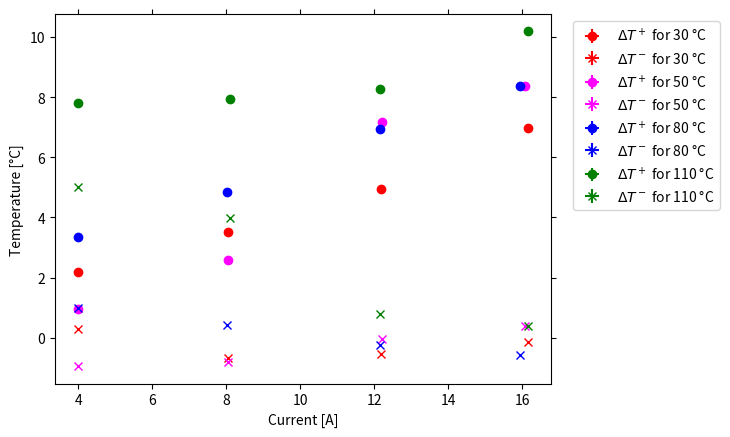

Reproduce this figure in Python. (Note: this script raises an exception after producing the figure.)
# -*- coding: utf-8 -*-
"""
Created on Mon Nov 26 11:33:35 2018

@author: Jennifer Studer
"""

import numpy as np
import matplotlib.pyplot as plt

def Temperature(V_temp):
    T = 20/798 * V_temp # V_time in microV
    return T # T in Celcsius

# Experimental parameters
L1 = 0.05 # m
L2 = 0.05 # m
area1 = np.pi* (1.015*10**(-3))**2 # m^2
area2 = np.pi* (3.52*10**(-3))**2 # m^2
#R1 = 1200 # Ohm
R2 = 389*10**(-3) # Ohm
shunt_V = 50 # mV
shunt_A = 20 # A
#rho1 = lambda T: (1.68 + 0.38*(T-20)/60) * 10**(-8) # Ohm m
#rho2 = (44) * 10**(-8) # Ohm m
kappa1 = lambda T: -1/15*(T+23) + 401
kappa2 = lambda T: 0.0376*(T-2) + 21.9

# The measured data
T_b = np.array([30, 50, 80, 110]) # Celsius
T_b_err = 4
kappa1_err = T_b_err/15
kappa2_err = T_b_err*0.0376
V_sh_plus = np.array([[9.95, 20.09, 30.43, 40.38], [9.95, 20.08, 30.51, 40.21], [9.98, 20.07, 30.37, 39.84], [9.98, 20.27, 30.42, 40.41]]) # mV
V_sh_minus = np.array([[-9.94, -20.09, -30.44, -40.40], [-9.94, -20.07, -30.47, -40.14], [-9.97, -20.06, -30.35, -39.77], [-9.97, -20.25, -30.40, -40.38]]) # mV 
V_sh_err = 0.01
V_p_plus = np.array([[3.29, 6.67, 10.12, 13.45], [3.61, 7.05, 10.51, 13.8], [3.58, 7.19, 10.89, 14.24], [3.94, 7.71, 11.40, 15.14]]) # mV
V_p_minus= np.array([[-3.27, 6.60, -9.96, -13.17], [-3.09, -6.62, -10.17, -13.47], [-3.49, -7.04, -10.66, -13.93], [-3.47, -7.27, -11.09, -14.70]]) # mV
V_p_err = 0.01
I_T_plus = np.array([[223.6, 360.2, 508.0, 717.0], [97.9, 264.4, 736.0, 859.0], [343.1, 497.9, 713.0, 858.0], [800.0, 813.0, 850.0, 1046.0]]) # microA
I_T_minus = np.array([[29.4, -67.5, -56.8, -13.4], [-97.8, -80.9, -3.3, 40.3], [101.4, 43.1, -24.8, -58.3], [512.9, 407.7, 81.2, 40.7]]) #microA
I_T_err = 1

colors = ['r', 'fuchsia', 'b', 'g']

### Plot DT_p, DT_m, (DT_p-DT_m) and (DT_p+DT_m)
I = np.zeros_like(I_T_plus)
I_plus = np.zeros_like(I_T_plus)
I_minus = np.zeros_like(I_T_plus)
T_plus = np.zeros_like(I_T_plus)
T_minus = np.zeros_like(I_T_minus)
I_pm_err = shunt_A/shunt_V*V_sh_err 
I_err = I_pm_err/np.sqrt(2)
V_T_err = R2 * I_T_err
T_err = 20/798 * V_T_err
f = plt.figure()
ax = f.add_subplot(111)
ax.xaxis.set_ticks_position('both')
ax.yaxis.set_ticks_position('both')
for temp in range(4):
    for val in range(4):
        I_plus[temp][val] = V_sh_plus[temp][val]/shunt_V * shunt_A # A
        I_minus[temp][val] = abs(V_sh_minus[temp][val]/shunt_V * shunt_A) # A
        I[temp][val] = (I_plus[temp][val]+I_minus[temp][val])/2
        V_T_plus = I_T_plus[temp][val] * R2 # microV
        V_T_minus = I_T_minus[temp][val] * R2
        T_plus[temp][val] = Temperature(V_T_plus)
        T_minus[temp][val] = Temperature(V_T_minus)
    plt.errorbar(I[temp], T_plus[temp], T_err, I_err, color=colors[temp], 
                 marker='o', linestyle='None', label=r"$\Delta T^+$ for {} °C".format(T_b[temp]))
    plt.errorbar(I[temp], T_minus[temp], T_err, I_err, color=colors[temp], 
                 marker='x', linestyle='None', label=r"$\Delta T^-$ for {} °C".format(T_b[temp]))
plt.xlabel('Current [A]')
plt.ylabel('Temperature [°C]')
art1 = []
lgd1 = plt.legend(bbox_to_anchor=(1.03, 1.0))
art1.append(lgd1)
plt.savefig('Report/figures/Temperature.pdf',  additional_artists=art1, bbox_inches='tight')
plt.clf()
print('I+ = ', I_plus, '+/-', I_pm_err)
print('I- = ', I_minus, '+/-', I_pm_err)
print('I = ', I, '+/-', I_err)
print('T+ = ', T_plus, '+/-', T_err)
print('T- = ', T_minus, '+/-', T_err)


Del_T_minus = T_plus - T_minus
Del_T_err = np.sqrt(2)*T_err
f = plt.figure()
ax = f.add_subplot(111)
ax.xaxis.set_ticks_position('both')
ax.yaxis.set_ticks_position('both')
for temp in range(4):
    plt.errorbar(I[temp], Del_T_minus[temp], Del_T_err, I_err, color=colors[temp], 
                 marker='x', linestyle='None', label=r"$\Delta T^+$ - $\Delta T^-$ for {} °C".format(T_b[temp]))
plt.xlabel('Current [A]')
plt.ylabel('Temperature [°C]')
plt.legend()
plt.savefig('Report/figures/Del_T_min.pdf')
plt.clf()

Del_T_plus = T_plus + T_minus
f = plt.figure()
ax = f.add_subplot(111)
ax.xaxis.set_ticks_position('both')
ax.yaxis.set_ticks_position('both')
for temp in range(4):
    plt.errorbar(I[temp], Del_T_plus[temp], Del_T_err, I_err, color=colors[temp], 
                 marker='x', linestyle='None', label=r"$\Delta T^+$ + $\Delta T^-$ for {} °C".format(T_b[temp]))
plt.xlabel('Current [A]')
plt.ylabel('Temperature [°C]')
art2 = []
lgd2 = plt.legend(bbox_to_anchor=(1.03, 1.0))
art2.append(lgd2)
plt.savefig('Report/figures/Del_T_max.pdf',  additional_artists=art2, bbox_inches='tight')
plt.clf()

### Calculation of the Peltier coefficient
# With equation 10 and 12
Peltier_I = np.zeros_like(I)
Peltier_I_err = np.zeros_like(I)
Peltier_V = np.zeros_like(V_p_plus)
Peltier_V_err = np.zeros_like(V_p_plus)
V_P = np.zeros_like(V_p_plus)
V_P_err = V_p_err/np.sqrt(2)
f = plt.figure()
ax = f.add_subplot(111)
ax.xaxis.set_ticks_position('both')
ax.yaxis.set_ticks_position('both')
for temp in range(4):
    T_bath = T_b[temp]
    for val in range(4):
        Peltier_I[temp][val] = (kappa1(T_bath)*area1/L1 + 
                 kappa2(T_bath)*area2/L2) *Del_T_minus[temp][val]/(2*I[temp][val]) # V
        Peltier_I_err[temp][val] = np.sqrt((area1*Del_T_minus[temp][val]/(L1*2*I[temp][val])*kappa1_err)**2 
                     + (area2*Del_T_minus[temp][val]/(L2*2*I[temp][val])*kappa2_err)**2 
                     + ((kappa1(T_bath)*area1/L1 + kappa2(T_bath)*area2/L2)*Del_T_err/(2*I[temp][val]))**2 
                     + ((kappa1(T_bath)*area1/L1 + kappa2(T_bath)*area2/L2)*Del_T_minus[temp][val]/(2*I[temp][val]**2)*I_err)**2)
        V_P[temp][val] = (V_p_plus[temp][val]+abs(V_p_minus[temp][val]))/2 # mV
        Peltier_V[temp][val] = V_P[temp][val]/2 * Del_T_minus[temp][val]/Del_T_plus[temp][val] # mV
        Peltier_V_err[temp][val] = np.sqrt((Del_T_minus[temp][val]/(2*Del_T_plus[temp][val])*V_P_err)**2 
                     + (V_P[temp][val]/(2*Del_T_plus[temp][val])*Del_T_err)**2 
                     + (V_P[temp][val]*Del_T_minus[temp][val]/(2*Del_T_plus[temp][val]**2)*Del_T_err)**2) 
    plt.errorbar(I[temp], Peltier_I[temp]*10**3, Peltier_I_err[temp]*10**3, I_err, color=colors[temp], marker='o', 
             linestyle='None', label = "Peltier coefficient for {} °C".format(T_b[temp]))
plt.xlabel('Current [A]')
plt.ylabel('Peltier coefficients [mV]')
art3 = []
lgd3 = plt.legend(bbox_to_anchor=(1.6, 1.0))
art3.append(lgd3)
plt.savefig('Report/figures/Peltier_I.pdf',  additional_artists=art3, bbox_inches='tight')
plt.clf()
print('V_P = ', V_P, '+/-', V_P_err)
print('Peltier(I) = ', Peltier_I*10**3)
print('Its error is: ', Peltier_I_err*10**3)

f = plt.figure()
ax = f.add_subplot(111)
ax.xaxis.set_ticks_position('both')
ax.yaxis.set_ticks_position('both')
for temp in range(4):
    plt.errorbar(V_P[temp], Peltier_V[temp], Peltier_V_err[temp], V_P_err, color=colors[temp], marker='.', 
                 linestyle='None', label = "Peltier coefficient for {} °C".format(T_b[temp]))
plt.xlabel('Voltage [mV]')
plt.ylabel('Peltier coefficients [mV]')
art4 = []
lgd4 = plt.legend(bbox_to_anchor=(1.6, 1.0))
art4.append(lgd4)
plt.savefig('Report/figures/Peltier_V_large.pdf',  additional_artists=art4, bbox_inches='tight')
plt.clf()

f = plt.figure()
ax = f.add_subplot(111)
ax.xaxis.set_ticks_position('both')
ax.yaxis.set_ticks_position('both')
for temp in range(4):
    plt.errorbar(V_P[temp], Peltier_V[temp], Peltier_V_err[temp], V_P_err, color=colors[temp], marker='o', 
                 linestyle='None', label = "Peltier coefficient for {} °C".format(T_b[temp]))
plt.xlabel('Voltage [mV]')
plt.ylabel('Peltier coefficients [mV]')
plt.ylim(0, 10)
art5 = []
lgd5 = plt.legend(bbox_to_anchor=(1.03, 1.0))
art5.append(lgd5)
plt.savefig('Report/figures/Peltier_V.pdf',  additional_artists=art5, bbox_inches='tight')
plt.clf()
print('Peltier(V) = ', Peltier_V)
print('Its error is: ', Peltier_V_err)

### Computation of the mean Peltier coefficient and its error.
### We will compute the weighted mean.
Peltier_I_mean = []
Peltier_I_mean_err = []
Peltier_V_mean = []
Peltier_V_mean_err = []
for temp in range(4):
    Peltier_I_mean.append(sum(Peltier_I[temp]/Peltier_I_err[temp]**2)/sum(1/Peltier_I_err[temp]**2))
    Peltier_I_mean_err.append(np.sqrt(1/sum(1/Peltier_I_err[temp]**2)))
    Peltier_V_mean.append(sum(Peltier_V[temp]/Peltier_V_err[temp]**2)/sum(1/Peltier_V_err[temp]**2))
    Peltier_V_mean_err.append(np.sqrt(1/sum(1/Peltier_V_err[temp]**2)))
Peltier_I_mean = np.array(Peltier_I_mean)   
Peltier_I_mean_err = np.array(Peltier_I_mean_err) 
Peltier_V_mean = np.array(Peltier_V_mean)   
Peltier_V_mean_err = np.array(Peltier_V_mean_err) 
print('The weighted mean Peltier coefficient from I is: ', Peltier_I_mean*10**3)
print('The weighted error of the mean is: ', Peltier_I_mean_err*10**3)
print('The weighted mean Peltier coefficient from V is: ', Peltier_V_mean)
print('The weighted error of the mean is: ', Peltier_V_mean_err)

### fit
x_range = np.linspace(0, 120, 500)
poly = np.polyfit(T_b, Peltier_I_mean*10**3, 1) #Polynom of degree 3 which fits the data
fit = np.poly1d(poly) #function of the polynomial fit
print(poly)

f = plt.figure()
ax = f.add_subplot(111)
ax.xaxis.set_ticks_position('both')
ax.yaxis.set_ticks_position('both')
plt.errorbar(T_b, Peltier_I_mean*10**3, Peltier_I_mean_err*10**3, 4, 'ro', label='Peltier coeffcient')
plt.plot(x_range, fit(x_range), 'k--', label="Fit of the measured datas")
plt.xlabel('Oil bath temperature [°C]')
plt.ylabel('Peltier coefficent [mV]')
plt.legend()
plt.savefig('Report/figures/coeff_I.pdf')

#Creation of the constant function x=0 to make the errors around it
f = plt.figure()
ax = f.add_subplot(111)
ax.xaxis.set_ticks_position('both')
ax.yaxis.set_ticks_position('both')
const = lambda x: 0*x
plt.plot(x_range, const(x_range), 'k', label="Constant zero function") 
# Difference between fit and real variables
differences1 = []
N = len(T_b)
for i in range(N):
    differences1.append(fit(T_b[i]) - Peltier_I_mean[i]*10**3)
plt.plot(T_b, differences1, 'rx', label="theory - measurement points")
plt.xlabel('Oil bath temperature [°C]')
plt.ylabel('Peltier coefficent [mV]')
plt.legend()
plt.savefig('Report/figures/coeff_I_res.pdf')


poly2 = np.polyfit(T_b, Peltier_V_mean, 1) #Polynom of degree 3 which fits the data
fit2 = np.poly1d(poly2) #function of the polynomial fit
print(poly2)

f = plt.figure()
ax = f.add_subplot(111)
ax.xaxis.set_ticks_position('both')
ax.yaxis.set_ticks_position('both')
plt.errorbar(T_b, Peltier_V_mean, Peltier_V_mean_err, 4, 'ro', label='Peltier coeffcient')
plt.plot(x_range, fit2(x_range), 'k--', label="Fit of the measured datas")
plt.xlabel('Oil bath temperature [°C]')
plt.ylabel('Peltier coefficent [mV]')
plt.legend()
plt.savefig('Report/figures/coeff_V.pdf')

#Creation of the constant function x=0 to make the errors around it
f = plt.figure()
ax = f.add_subplot(111)
ax.xaxis.set_ticks_position('both')
ax.yaxis.set_ticks_position('both')
plt.plot(x_range, const(x_range), 'k', label="Constant zero function") 
# Difference between fit and real variables
differences2 = []
N = len(T_b)
for i in range(N):
    differences2.append(fit2(T_b[i]) - Peltier_V_mean[i])
plt.plot(T_b, differences2, 'rx', label="theory - measurement points")
plt.xlabel('Oil bath temperature [°C]')
plt.ylabel('Peltier coefficent [mV]')
plt.legend()
plt.savefig('Report/figures/coeff_V_res.pdf')